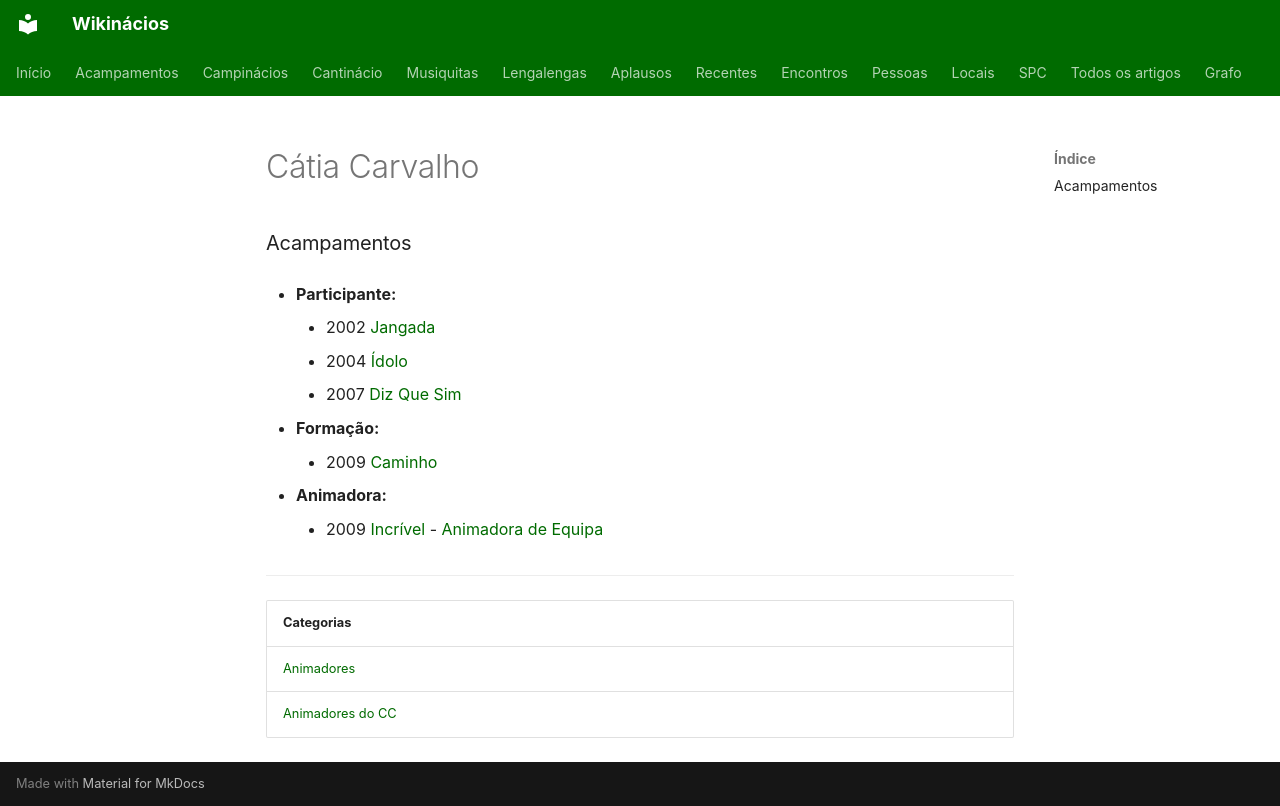

repository: neteinstein/Campinacios · page: Pessoas/C/Cátia Carvalho.html · generator: mkdocs

# Cátia Carvalho

### Acampamentos

- **Participante:**
    - 2002 [Jangada](../../Acampamentos/2002/Jangada.md)
    - 2004 [Ídolo](../../Acampamentos/2004/%C3%8Ddolo.md)
    - 2007 [Diz Que Sim](../../Acampamentos/2007/Diz%20Que%20Sim.md)

- **Formação:**
    - 2009 [Caminho](../../Acampamentos/2009/Caminho.md)

- **Animadora:**
    - 2009 [Incrível](../../Acampamentos/2009/Incr%C3%ADvel.md) - [Animadora de Equipa](../../Cargos/Animador%20de%20Equipa.md)

---

| Categorias |
| --- |
| [Animadores](../../Categorias/Animadores.md) |
| [Animadores do CC](../../Categorias/Animadores%20do%20CC.md) |
